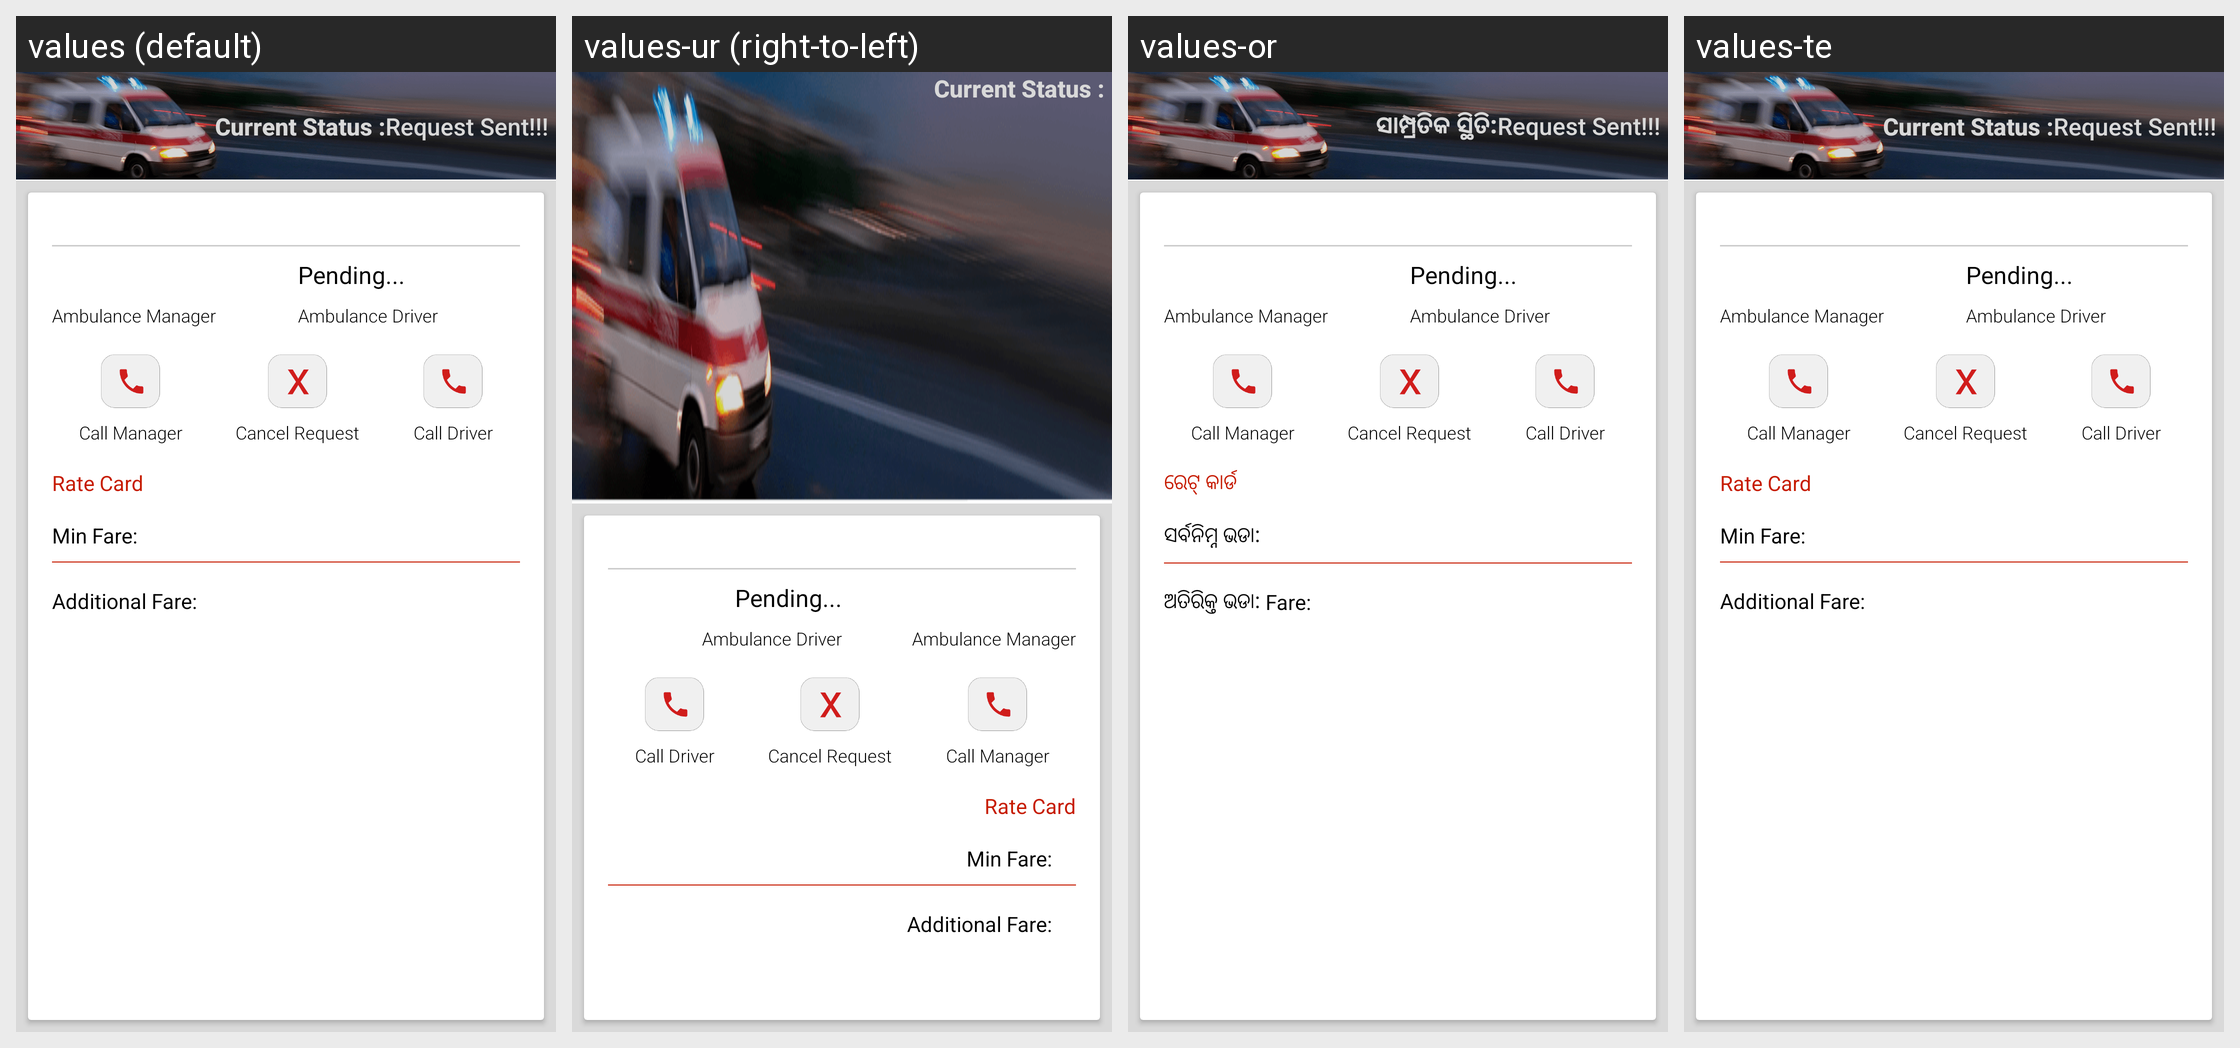

This grid shows one Android layout under several languages. Give, for every string resource on the screen, its name, the default text and each shown locale's text.
Android screen res/layout/content_current_ambulance_request.xml rendered under 4 locales, left to right: values (default), values-ur (right-to-left), values-or, values-te. Device: Nexus 5 (rendered at 1080×1920; each locale shown at half size, 540×960, under a caption strip naming it); theme AppTheme.
Other locales in the repository, not shown: values-hi, values-kn, values-ta.
Strings drawn on this screen, with the default value and each locale's value (text and hints the layout hard-codes, and strings that could not be matched under every locale, appear in the picture but are not listed):

label_current_status
  values: Current Status :
  values-ur: Current Status :  [not translated; the default value is used]
  values-or: ସାମ୍ପ୍ରତିକ ସ୍ଥିତି:
  values-te: Current Status :  [not translated; the default value is used]

label_rate
  values: Rate Card
  values-ur: Rate Card  [not translated; the default value is used]
  values-or: ରେଟ୍ କାର୍ଡ
  values-te: Rate Card  [not translated; the default value is used]

label_first_10kms
  values: Min Fare:
  values-ur: Min Fare:  [not translated; the default value is used]
  values-or: ସର୍ବନିମ୍ନ ଭଡା:
  values-te: Min Fare:  [not translated; the default value is used]

label_after_10kms
  values: Additional Fare:
  values-ur: Additional Fare:  [not translated; the default value is used]
  values-or: ଅତିରିକ୍ତ ଭଡା: Fare:
  values-te: Additional Fare:  [not translated; the default value is used]
